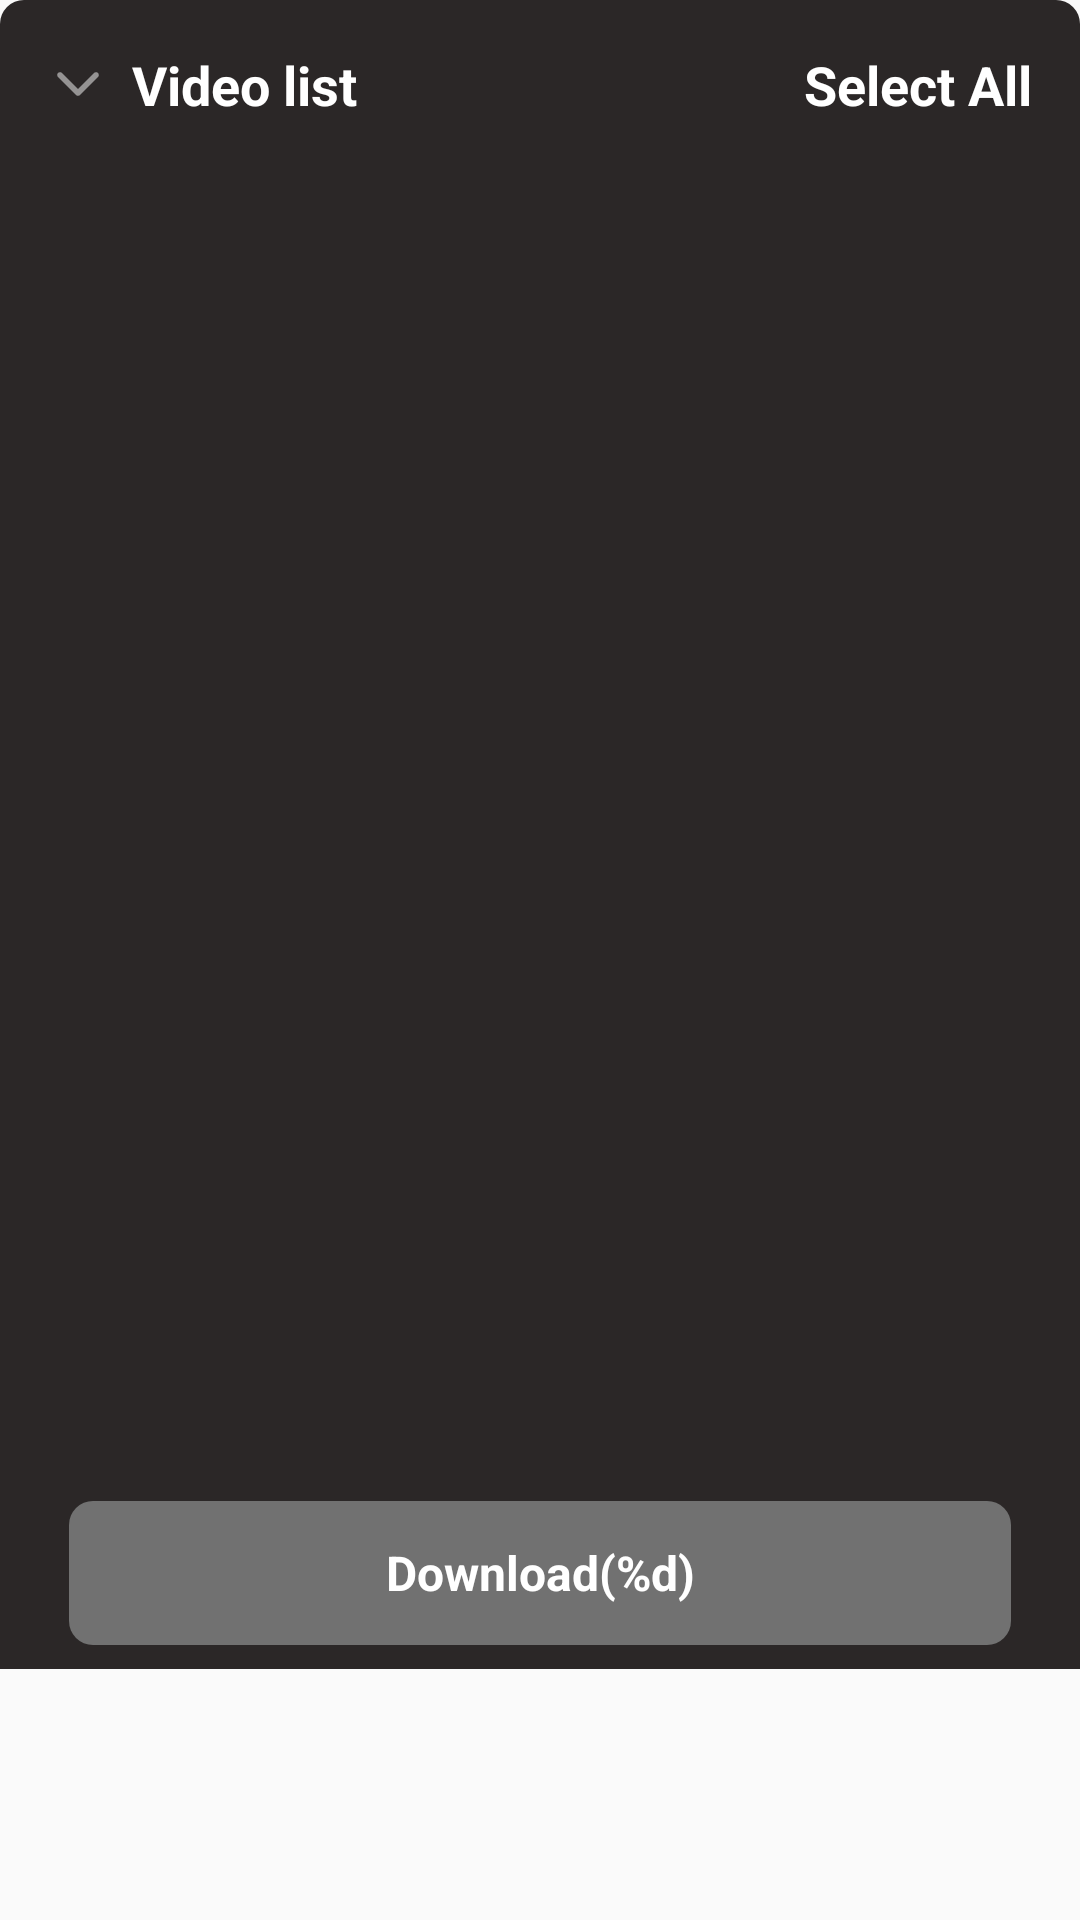

Produce the Android XML layout that renders to this screen, including the resource entries it uses.
<!-- AndroidManifest.xml: application theme Theme.Video_download -->
<!-- res/layout/dialog_download_bottom.xml -->
<?xml version="1.0" encoding="utf-8"?>
<androidx.constraintlayout.widget.ConstraintLayout
    xmlns:android="http://schemas.android.com/apk/res/android"
    xmlns:app="http://schemas.android.com/apk/res-auto"
    android:layout_width="match_parent"
    android:layout_height="wrap_content">
    
    <androidx.constraintlayout.widget.ConstraintLayout
        android:layout_width="match_parent"
        android:layout_height="wrap_content"
        android:background="@drawable/shape_radius_8_2b2727_top"
        app:layout_constraintStart_toStartOf="parent"
        app:layout_constraintEnd_toEndOf="parent"
        app:layout_constraintTop_toTopOf="parent">
        <RelativeLayout
            android:id="@+id/title_container"
            android:layout_width="match_parent"
            android:layout_height="wrap_content"
            app:layout_constraintTop_toTopOf="parent"
            app:layout_constraintStart_toStartOf="parent"
            app:layout_constraintEnd_toStartOf="parent"
            android:paddingTop="16dp"
            android:paddingBottom="16dp">
            <androidx.appcompat.widget.AppCompatImageView
                android:id="@+id/back"
                android:layout_width="20dp"
                android:layout_height="20dp"
                android:src="@mipmap/ic_download_back"
                android:layout_centerVertical="true"
                android:layout_marginStart="16dp"/>
            <androidx.appcompat.widget.AppCompatTextView
                android:id="@+id/tv_title"
                android:layout_width="wrap_content"
                android:layout_height="wrap_content"
                android:text="@string/Video_list"
                android:textSize="18sp"
                android:layout_marginStart="8dp"
                android:textStyle="bold"
                android:textColor="@color/white"
                android:gravity="center"
                android:layout_centerVertical="true"
                android:layout_toEndOf="@+id/back"/>
            <androidx.appcompat.widget.AppCompatTextView
                android:id="@+id/tv_all_select"
                android:layout_width="wrap_content"
                android:layout_height="wrap_content"
                android:text="@string/select_all"
                android:textSize="18sp"
                android:layout_marginStart="8dp"
                android:textStyle="bold"
                android:textColor="#FFFFFF"
                android:gravity="center"
                android:layout_marginEnd="16dp"
                android:layout_centerVertical="true"
                android:layout_alignParentEnd="true"/>
        </RelativeLayout>
        <androidx.recyclerview.widget.RecyclerView
            android:id="@+id/rv_video"
            android:layout_width="match_parent"
            android:layout_height="0dp"
            app:layoutManager="androidx.recyclerview.widget.GridLayoutManager"
            app:spanCount="2"
            android:layout_marginStart="3dp"
            android:layout_marginEnd="3dp"
            app:layout_constraintTop_toBottomOf="@+id/title_container"
            app:layout_constraintStart_toStartOf="parent"
            app:layout_constraintEnd_toEndOf="parent"
            app:layout_constraintBottom_toBottomOf="parent"
            app:layout_constraintHeight_min="500dp" />
        <androidx.appcompat.widget.AppCompatTextView
            android:id="@+id/btn_cancel"
            android:layout_width="match_parent"
            android:layout_height="48dp"
            android:text="@string/fast_download"
            android:textSize="16sp"
            android:textColor="#FFFFFF"
            android:gravity="center"
            android:textStyle="bold"
            android:background="@drawable/shape_717171_8"
            android:layout_marginStart="23dp"
            android:layout_marginEnd="23dp"
            android:layout_marginBottom="8dp"
            app:layout_constraintStart_toStartOf="parent"
            app:layout_constraintEnd_toEndOf="parent"
            app:layout_constraintBottom_toBottomOf="parent"/>
            
    </androidx.constraintlayout.widget.ConstraintLayout>
    
</androidx.constraintlayout.widget.ConstraintLayout>
<!-- resources referenced by this layout -->
<resources>
  <color name="white">#FFFFFFFF</color>
  <!-- drawable shape_717171_8 (drawable) -->
  <?xml version="1.0" encoding="utf-8"?>
  <shape xmlns:android="http://schemas.android.com/apk/res/android" android:shape="rectangle">
      <corners android:radius="8dp"/>
      <solid android:color="#717171"/>
  </shape>
  <!-- drawable shape_radius_8_2b2727_top (drawable) -->
  <?xml version="1.0" encoding="utf-8"?>
  <shape xmlns:android="http://schemas.android.com/apk/res/android" android:shape="rectangle">
      <corners android:topLeftRadius="8dp" android:topRightRadius="8dp"/>
      <solid android:color="#2b2727"/>
  </shape>
  <!-- mipmap ic_download_back: webp bitmap (mipmap-xxhdpi, 718 bytes) -->
  <string name="Video_list">Video list</string>
  <string name="fast_download">Download(%d)</string>
  <string name="select_all">Select All</string>
  <style name="Theme.Video_download" parent="android:Theme.Material.Light.NoActionBar" />
</resources>
